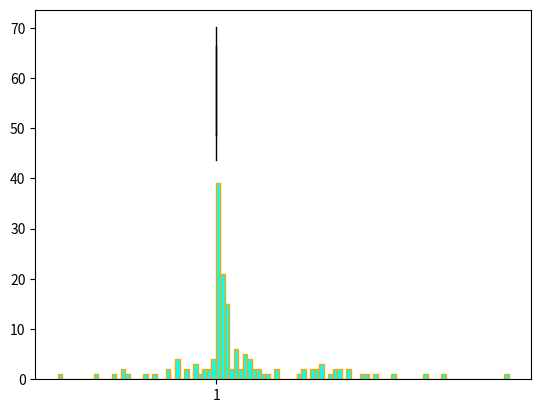

This chart was generated by the following Python code:
# -*- coding: utf-8 -*-
"""
Created on Wed Aug 30 11:48:43 2023

[redacted]
"""

import numpy as np
import matplotlib.pyplot as plt

# months = np.array(['Jan','Feb','Mar','Apr','May','Jun','July','Aug','Sep','Oct','Nov','Dec'])
# sales = np.array([241268.56, 184837.36, 263100.77, 242771.86, 288401.05, 401814.06, 258705.68, 456619.94, 481157.24, 422766.63, 555279.03, 503143.69])

# plt.plot(months,sales)

# # Adding and formatting title
# plt.title("Sales across 2015\n", fontdict={'fontsize': 20, 'fontweight' : 5, 'color' : 'Green'})

# # Labeling Axes
# plt.xlabel("Months", fontdict={'fontsize': 12, 'fontweight' : 5, 'color' : 'Brown'})
# plt.ylabel("Sales", fontdict={'fontsize': 12, 'fontweight' : 5, 'color' : 'Brown'} )

# ticks = np.arange(0, 600000, 50000)
# labels = ["{}K".format(i//1000) for i in ticks]
# plt.yticks(ticks, labels)

# plt.xticks(rotation=90)
# plt.show()

# y = np.random.randint(1,100, 50)
# plt.plot(y, 'ro') # ‘ro’ represents color (r) and marker (o)
# plt.plot(y, 'red', marker = 'o')

# Data
profit = np.array([-5428.79, 7001.73, -3706.46, 300.42, -1697.31, -11222.71, 1648.14, 1689.34, -1036.86, 20944.23, -2426.09, -3302.71, 602.1, 2300.48, 816.87, 9.57, -7308.2, 5727.97, -262.87, 1818.6, 693.21, 7237.47, -17519.37, 86.76, 3.06, 3619.5, 86.37, 54390.12, 186.36, -12792.83, 21804.69, 1005.27, 590.04, 115.26, 8853.06, 471.75, 273.06, 6263.4, 18985.41, 1336.44, 22536.45, 7626.27, 280.74, 1502.88, -8703.06, 10983.12, -16128.23, -5507.88, 415.23, -418.61, -17723.45, -22446.65, 37.02, 5167.77, 1819.77, 33401.44, 16600.28, 877.44, 736.95, -2109.26, 5818.44, 22761.42, 1286.76, 1506.42, 1127.22, 1675.95, 1114.21, 2291.55, 16329.96, 117.36, 3296.58, 43.38, 132.5, -8966.12, 2044.5, 1044.9, 1398.21, 908.4, -172.92, 1735.32, 317.16, 3992.1, -7099.9, 1823.7, 24328.47, 1392.23, 19985.68, 3559.23, -7392.38, 18243.21, 26856.24, 15608.68, 3201.93, 1558.11, -29482.37, -4187.31, 384.04, 411.39, 951.24, 27944.69, 476.2, 35.14, 5568.54, 1285.68, 479.67, 16.5, 3905.73, 290.16, 1110.18, 76.2, 44.46, 42023.24, 19702.23, 2548.1, -7613.5, 804.09, -4282.05, 21860.58, 2093.55, -192.06, 38889.22, 1303.92, 6130.2, 334.17, 18798.05, 7744.33, 90.0, 468.54, 17817.39, 5664.75, 4476.54, 103.08, 1238.19, 3649.53, 29686.9, 131.94, 660.18, 2229.35, 21.24, 1349.19, 30.34, 11572.59, 4534.26, 2199.79, 19430.89, 12.84, 1831.05, 24341.7, 69.09, -18693.8, 6494.97, 9106.5, 709.32, 5460.3])
plt.hist(profit, bins = 100,edgecolor='Orange',color='cyan')

plt.show()

list_1 = [48.49, 67.54, 57.47, 68.17, 51.18, 68.31, 50.33, 66.7, 45.62, 43.59, 53.64, 70.08, 47.69, 61.27, 44.14, 51.62, 48.72, 65.11]
plt.boxplot([ list_1])
print(np.percentile(list_1,75))
